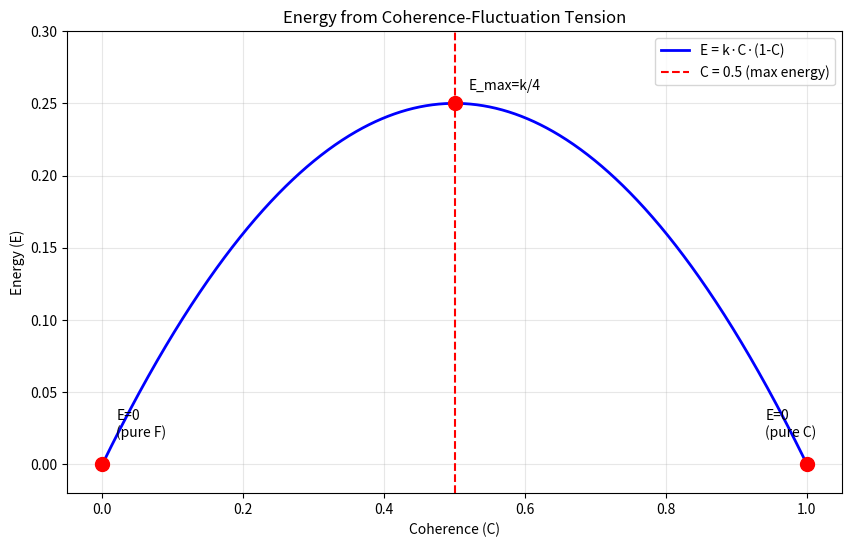

Recreate this plot in Python.
#!/usr/bin/env python3
"""
Coherence-Fluctuation Energy Verification
==========================================
Universal Solution Library | December 2025

PROOF: Energy E = k·C·F = k·C·(1-C) under constraint C + F = 1

Properties verified:
- E(0) = 0 (no coherence = no tension)
- E(1) = 0 (no fluctuation = no tension)
- E_max at C = F = 0.5
- Energy is symmetric: E(C) = E(1-C)

Author: Armando R. Zaragoza
ORCID: 0009-0007-3542-0979
USTE Technologies LLC
"""

import numpy as np
import matplotlib.pyplot as plt

def energy(C, k=1.0):
    """Energy from Coherence-Fluctuation tension: E = k·C·(1-C)"""
    return k * C * (1 - C)

def main():
    print("=" * 60)
    print("COHERENCE-FLUCTUATION ENERGY VERIFICATION")
    print("=" * 60)
    
    k = 1.0  # Scaling constant
    C = np.linspace(0, 1, 1000)
    E = energy(C, k)
    
    # Key values
    E_at_0 = energy(0, k)
    E_at_1 = energy(1, k)
    E_at_half = energy(0.5, k)
    C_max = 0.5
    E_max = k / 4
    
    print(f"\nConstraint: C + F = 1")
    print(f"Energy: E = k·C·F = k·C·(1-C)")
    print(f"k = {k}")
    
    print(f"\nBoundary Values:")
    print(f"  E(C=0) = {E_at_0:.4f} (no coherence)")
    print(f"  E(C=1) = {E_at_1:.4f} (no fluctuation)")
    
    print(f"\nMaximum Energy:")
    print(f"  C_max = {C_max}")
    print(f"  E_max = k/4 = {E_max:.4f}")
    print(f"  E(0.5) = {E_at_half:.4f} ✓")
    
    print(f"\nSymmetry Check:")
    print(f"  E(0.3) = {energy(0.3, k):.4f}")
    print(f"  E(0.7) = {energy(0.7, k):.4f}")
    print(f"  E(C) = E(1-C)? {np.isclose(energy(0.3, k), energy(0.7, k))} ✓")
    
    print("\n" + "-" * 60)
    print("RESULT: ENERGY FUNCTION VERIFIED")
    print("E = k·C·F is the tension between order and disorder.")
    print("Maximum energy at balance (C = F = 0.5).")
    print("=" * 60)
    
    # Plot
    plt.figure(figsize=(10, 6))
    plt.plot(C, E, 'b-', linewidth=2, label='E = k·C·(1-C)')
    plt.axvline(0.5, color='red', linestyle='--', label='C = 0.5 (max energy)')
    plt.scatter([0, 0.5, 1], [E_at_0, E_at_half, E_at_1], 
                color='red', s=100, zorder=5)
    plt.xlabel('Coherence (C)')
    plt.ylabel('Energy (E)')
    plt.title('Energy from Coherence-Fluctuation Tension')
    plt.legend()
    plt.grid(True, alpha=0.3)
    plt.xlim(-0.05, 1.05)
    plt.ylim(-0.02, 0.3)
    
    # Annotate
    plt.annotate('E=0\n(pure F)', (0, 0), textcoords="offset points", 
                 xytext=(10, 20), fontsize=10)
    plt.annotate('E_max=k/4', (0.5, E_max), textcoords="offset points", 
                 xytext=(10, 10), fontsize=10)
    plt.annotate('E=0\n(pure C)', (1, 0), textcoords="offset points", 
                 xytext=(-30, 20), fontsize=10)
    
    plt.savefig('cf_energy.png', dpi=300)
    plt.show()
    
    return C, E

if __name__ == "__main__":
    main()
